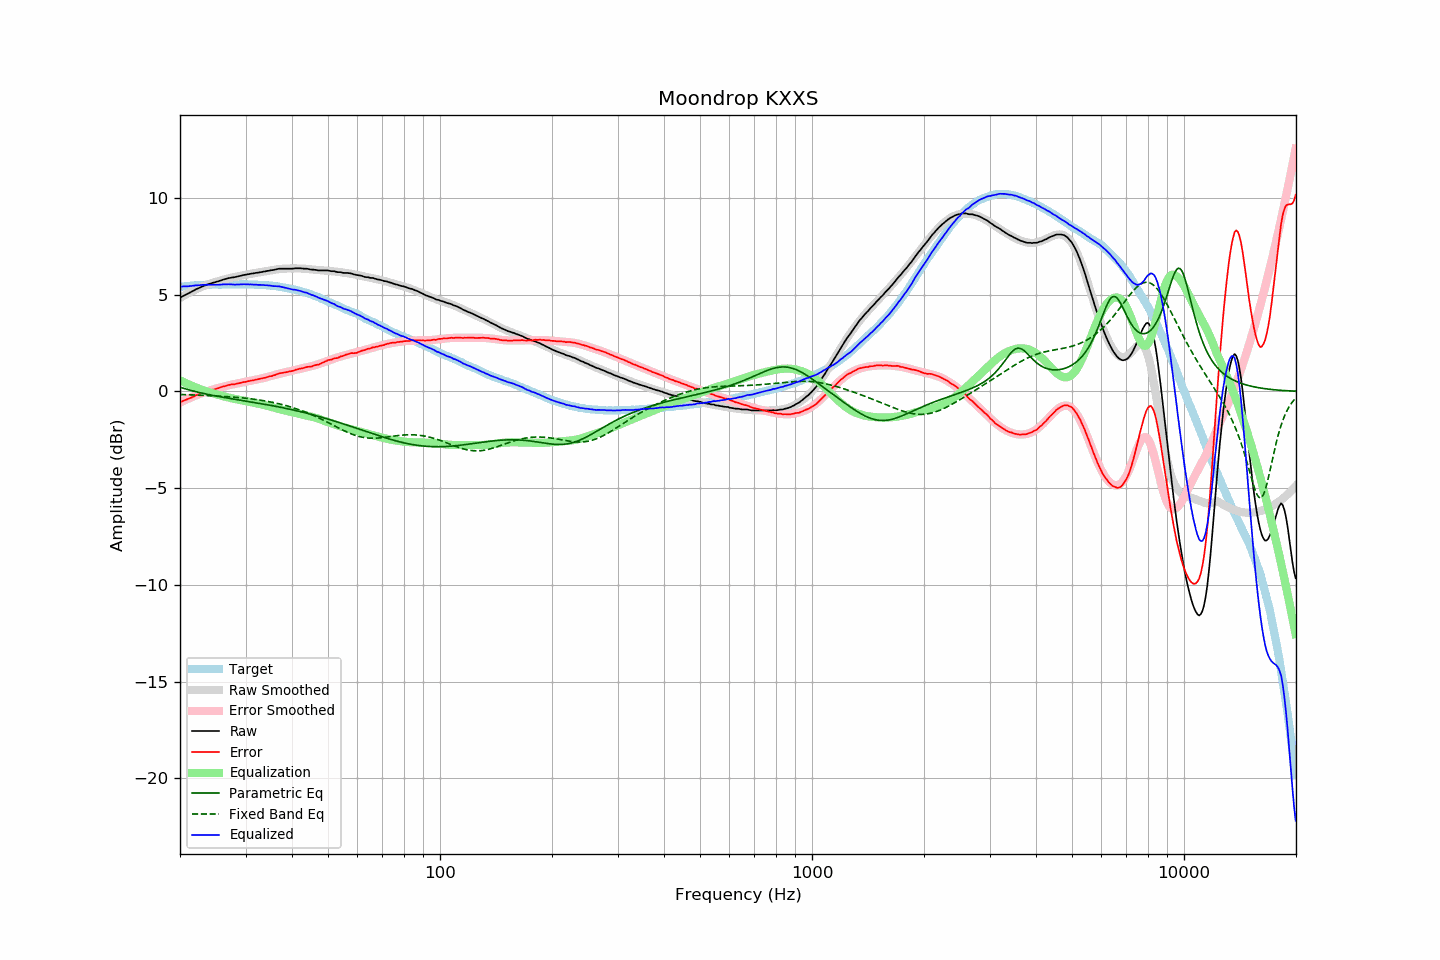

Data behind this chart, as committed beside it:
frequency, raw, error, smoothed, error_smoothed, equalization, parametric_eq, fixed_band_eq, equalized_raw, equalized_smoothed, target
20.00, 4.85, -0.56, 4.83, -0.57, 0.57, 0.21, -0.16, 5.42, 5.41, 5.41
20.20, 4.89, -0.53, 4.88, -0.53, 0.53, 0.19, -0.16, 5.42, 5.42, 5.42
20.40, 4.94, -0.49, 4.93, -0.49, 0.49, 0.17, -0.16, 5.43, 5.42, 5.42
20.61, 4.98, -0.46, 4.98, -0.45, 0.45, 0.14, -0.17, 5.43, 5.43, 5.43
20.81, 5.02, -0.42, 5.03, -0.42, 0.42, 0.12, -0.17, 5.43, 5.44, 5.43
21.02, 5.06, -0.39, 5.07, -0.38, 0.38, 0.09, -0.17, 5.43, 5.45, 5.44
21.23, 5.11, -0.35, 5.11, -0.34, 0.34, 0.07, -0.18, 5.45, 5.46, 5.45
21.44, 5.15, -0.33, 5.16, -0.31, 0.31, 0.05, -0.18, 5.45, 5.46, 5.47
21.66, 5.20, -0.28, 5.20, -0.27, 0.27, 0.03, -0.18, 5.47, 5.47, 5.47
21.87, 5.24, -0.25, 5.24, -0.24, 0.24, 0.01, -0.18, 5.47, 5.48, 5.48
22.09, 5.29, -0.20, 5.28, -0.20, 0.20, -0.02, -0.19, 5.49, 5.48, 5.48
22.31, 5.32, -0.17, 5.32, -0.17, 0.17, -0.04, -0.19, 5.49, 5.49, 5.49
22.54, 5.36, -0.14, 5.36, -0.14, 0.14, -0.06, -0.19, 5.49, 5.49, 5.49
22.76, 5.40, -0.10, 5.39, -0.10, 0.10, -0.08, -0.20, 5.50, 5.50, 5.50
22.99, 5.44, -0.06, 5.43, -0.07, 0.07, -0.09, -0.20, 5.51, 5.50, 5.50
23.22, 5.47, -0.03, 5.46, -0.04, 0.04, -0.11, -0.21, 5.51, 5.51, 5.50
23.45, 5.50, -0.01, 5.49, -0.02, 0.02, -0.13, -0.21, 5.51, 5.51, 5.51
23.69, 5.53, 0.02, 5.52, 0.01, -0.01, -0.15, -0.21, 5.51, 5.51, 5.51
23.92, 5.56, 0.05, 5.55, 0.04, -0.04, -0.17, -0.22, 5.52, 5.51, 5.51
24.16, 5.58, 0.06, 5.58, 0.06, -0.06, -0.18, -0.22, 5.51, 5.52, 5.52
24.40, 5.61, 0.08, 5.61, 0.09, -0.09, -0.20, -0.23, 5.52, 5.52, 5.53
24.65, 5.63, 0.10, 5.63, 0.11, -0.11, -0.22, -0.23, 5.52, 5.52, 5.53
24.89, 5.65, 0.12, 5.66, 0.14, -0.14, -0.23, -0.23, 5.51, 5.52, 5.52
25.14, 5.68, 0.15, 5.68, 0.16, -0.16, -0.25, -0.24, 5.52, 5.52, 5.52
25.39, 5.70, 0.17, 5.71, 0.18, -0.18, -0.26, -0.24, 5.51, 5.52, 5.52
25.65, 5.73, 0.20, 5.73, 0.21, -0.21, -0.28, -0.25, 5.52, 5.53, 5.52
25.91, 5.76, 0.23, 5.75, 0.23, -0.23, -0.29, -0.25, 5.53, 5.53, 5.52
26.16, 5.79, 0.26, 5.78, 0.25, -0.25, -0.31, -0.26, 5.54, 5.53, 5.53
26.43, 5.81, 0.28, 5.80, 0.27, -0.27, -0.32, -0.26, 5.53, 5.53, 5.53
26.69, 5.83, 0.30, 5.82, 0.29, -0.29, -0.33, -0.27, 5.53, 5.53, 5.53
26.96, 5.86, 0.33, 5.84, 0.31, -0.31, -0.35, -0.27, 5.54, 5.53, 5.53
27.23, 5.87, 0.34, 5.86, 0.33, -0.33, -0.36, -0.28, 5.53, 5.53, 5.53
27.50, 5.89, 0.36, 5.88, 0.35, -0.35, -0.38, -0.29, 5.53, 5.53, 5.53
27.77, 5.90, 0.36, 5.90, 0.37, -0.37, -0.39, -0.29, 5.53, 5.53, 5.53
28.05, 5.91, 0.37, 5.92, 0.39, -0.39, -0.40, -0.30, 5.52, 5.53, 5.53
28.33, 5.93, 0.39, 5.94, 0.40, -0.40, -0.42, -0.31, 5.52, 5.53, 5.53
28.62, 5.95, 0.42, 5.95, 0.42, -0.42, -0.43, -0.31, 5.53, 5.54, 5.53
28.90, 5.97, 0.43, 5.97, 0.43, -0.43, -0.44, -0.32, 5.53, 5.54, 5.54
29.19, 5.99, 0.45, 5.99, 0.45, -0.45, -0.46, -0.33, 5.54, 5.54, 5.54
29.48, 6.01, 0.47, 6.00, 0.47, -0.47, -0.47, -0.34, 5.54, 5.54, 5.54
29.78, 6.03, 0.49, 6.02, 0.48, -0.48, -0.48, -0.34, 5.54, 5.53, 5.53
30.08, 6.04, 0.49, 6.03, 0.50, -0.50, -0.50, -0.35, 5.54, 5.53, 5.54
30.38, 6.06, 0.52, 6.05, 0.52, -0.52, -0.51, -0.36, 5.54, 5.53, 5.53
30.68, 6.07, 0.54, 6.07, 0.54, -0.54, -0.53, -0.37, 5.53, 5.53, 5.53
30.99, 6.09, 0.56, 6.08, 0.55, -0.55, -0.54, -0.38, 5.53, 5.53, 5.53
31.30, 6.10, 0.57, 6.10, 0.57, -0.57, -0.55, -0.39, 5.53, 5.53, 5.53
31.61, 6.11, 0.58, 6.11, 0.59, -0.59, -0.57, -0.40, 5.52, 5.52, 5.52
31.93, 6.13, 0.61, 6.12, 0.61, -0.61, -0.58, -0.41, 5.52, 5.52, 5.51
32.24, 6.14, 0.62, 6.14, 0.62, -0.62, -0.60, -0.43, 5.51, 5.52, 5.52
32.57, 6.15, 0.64, 6.15, 0.64, -0.64, -0.61, -0.44, 5.51, 5.51, 5.51
32.89, 6.17, 0.66, 6.16, 0.66, -0.66, -0.62, -0.45, 5.51, 5.51, 5.51
33.22, 6.18, 0.67, 6.18, 0.68, -0.68, -0.64, -0.46, 5.50, 5.50, 5.50
33.55, 6.20, 0.70, 6.19, 0.70, -0.70, -0.65, -0.48, 5.50, 5.50, 5.50
33.89, 6.21, 0.71, 6.21, 0.72, -0.72, -0.67, -0.49, 5.49, 5.49, 5.50
34.23, 6.23, 0.74, 6.23, 0.74, -0.74, -0.68, -0.51, 5.49, 5.49, 5.49
34.57, 6.24, 0.75, 6.24, 0.76, -0.76, -0.70, -0.52, 5.48, 5.48, 5.48
34.92, 6.26, 0.79, 6.26, 0.78, -0.78, -0.71, -0.54, 5.47, 5.47, 5.47
35.27, 6.27, 0.79, 6.27, 0.81, -0.81, -0.73, -0.55, 5.46, 5.47, 5.48
35.62, 6.28, 0.82, 6.29, 0.83, -0.83, -0.74, -0.57, 5.45, 5.46, 5.45
35.97, 6.30, 0.85, 6.30, 0.85, -0.85, -0.76, -0.59, 5.44, 5.45, 5.45
... 635 more rows
